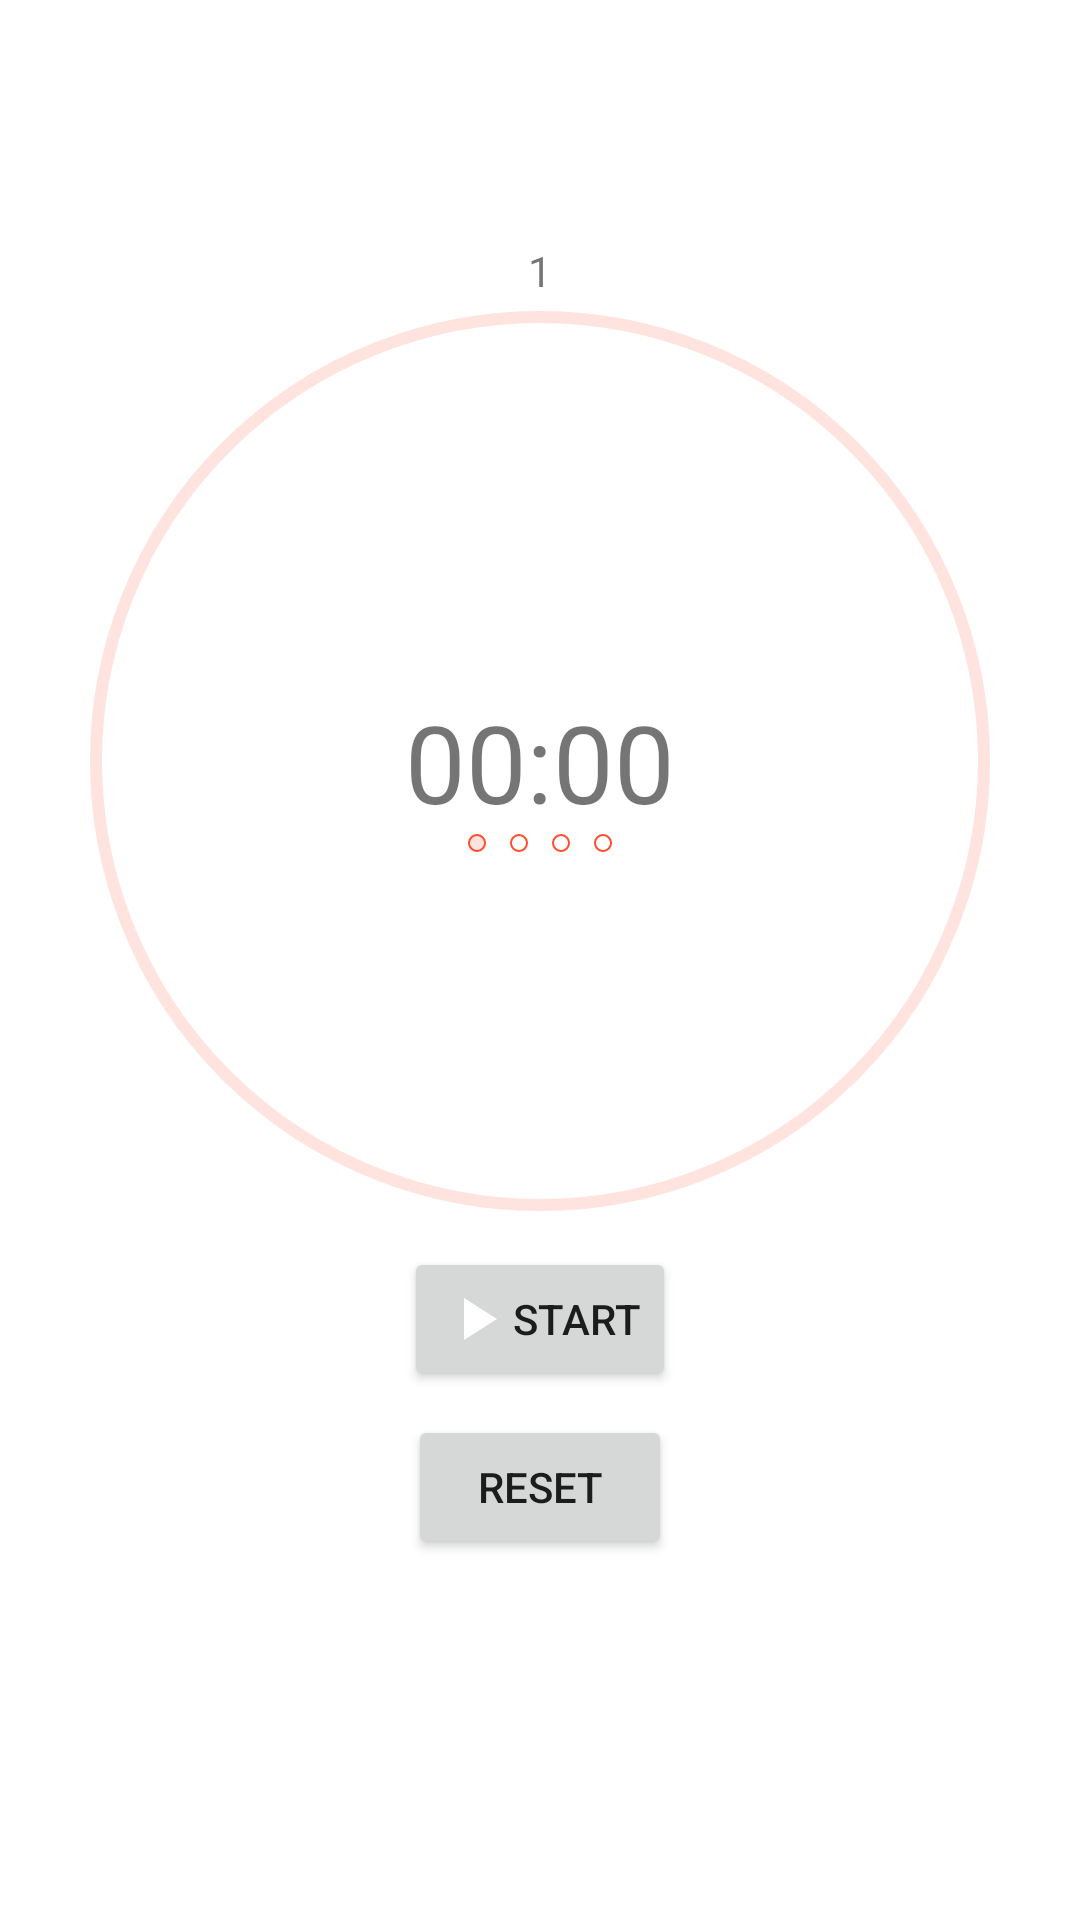

The Android layout XML behind this screen, and the referenced resources:
<!-- AndroidManifest.xml: application theme Theme.Pomodoro -->
<!-- res/layout/fragment_timer.xml -->
<?xml version="1.0" encoding="utf-8"?>
<androidx.constraintlayout.widget.ConstraintLayout xmlns:android="http://schemas.android.com/apk/res/android"
    xmlns:tools="http://schemas.android.com/tools"
    xmlns:app="http://schemas.android.com/apk/res-auto"
    android:layout_width="match_parent"
    android:layout_height="match_parent"
    tools:context=".ui.TimerFragment">

    <com.google.android.material.progressindicator.CircularProgressIndicator
        android:id="@+id/progressBar2"
        android:layout_width="wrap_content"
        android:layout_height="wrap_content"
        android:indeterminateOnly="false"
        android:max="100"
        android:progress="100"
        app:indicatorSize="300dp"
        app:layout_constraintVertical_bias="0.3"
        app:indicatorColor="@color/tomato"
        app:layout_constraintBottom_toBottomOf="parent"
        app:layout_constraintEnd_toEndOf="parent"
        app:layout_constraintStart_toStartOf="parent"
        app:layout_constraintTop_toTopOf="parent"
        app:trackColor="@color/tomato_pale"
        app:trackCornerRadius="8dp" />

    <TextView
        android:id="@+id/textTimer"
        android:layout_width="wrap_content"
        android:layout_height="wrap_content"
        android:text="@string/_00_00"
        android:textSize="36sp"
        app:layout_constraintBottom_toBottomOf="@+id/progressBar2"
        app:layout_constraintEnd_toEndOf="@+id/progressBar2"
        app:layout_constraintStart_toStartOf="@+id/progressBar2"
        app:layout_constraintTop_toTopOf="@+id/progressBar2" />

    <Button
        android:id="@+id/buttonStart"
        android:layout_width="wrap_content"
        android:layout_height="wrap_content"
        android:layout_margin="8dp"
        android:drawableLeft="@drawable/ic_baseline_play_arrow_24"
        android:onClick="onStartTimer"
        android:text="@string/start_text"
        app:layout_constraintEnd_toEndOf="parent"
        app:layout_constraintStart_toStartOf="parent"
        app:layout_constraintTop_toBottomOf="@+id/progressBar2" />

    <Button
        android:id="@+id/buttonReset"
        android:layout_width="wrap_content"
        android:layout_height="wrap_content"
        android:layout_margin="8dp"
        android:drawableLeft="@drawable/ic_baseline_restart_alt_24"
        android:text="@string/reset"
        app:layout_constraintEnd_toEndOf="parent"
        app:layout_constraintStart_toStartOf="parent"
        app:layout_constraintTop_toBottomOf="@+id/buttonStart" />


    <TextView
        android:id="@+id/numRoundTextView"
        android:layout_width="wrap_content"
        android:layout_height="wrap_content"
        android:text="@string/round1"
        app:layout_constraintBottom_toTopOf="@+id/progressBar2"
        app:layout_constraintEnd_toEndOf="parent"
        app:layout_constraintStart_toStartOf="parent" />

    <LinearLayout
        android:layout_width="wrap_content"
        android:layout_height="0dp"
        android:orientation="horizontal"
        app:layout_constraintEnd_toEndOf="@+id/textTimer"
        app:layout_constraintStart_toStartOf="@+id/textTimer"
        app:layout_constraintTop_toBottomOf="@+id/textTimer">

        <ImageView
            android:id="@+id/oneRound"
            android:layout_width="6dp"
            android:layout_height="6dp"
            android:layout_marginHorizontal="4dp"
            android:src="@drawable/indicator_current" />

        <ImageView
            android:id="@+id/twoRound"
            android:layout_width="6dp"
            android:layout_height="6dp"
            android:layout_marginHorizontal="4dp"
            android:src="@drawable/indicator_empty" />

        <ImageView
            android:id="@+id/threeRound"
            android:layout_width="6dp"
            android:layout_height="6dp"
            android:layout_marginHorizontal="4dp"
            android:src="@drawable/indicator_empty" />

        <ImageView
            android:id="@+id/fourRound"
            android:layout_width="6dp"
            android:layout_height="6dp"
            android:layout_marginHorizontal="4dp"
            android:src="@drawable/indicator_empty" />

    </LinearLayout>
</androidx.constraintlayout.widget.ConstraintLayout>
<!-- resources referenced by this layout -->
<resources>
  <color name="tomato">#ff6347</color>
  <color name="tomato_pale">#ffe3de</color>
  <!-- drawable ic_baseline_play_arrow_24 (drawable) -->
  <vector android:height="24dp" android:tint="#ffff"
      android:viewportHeight="24" android:viewportWidth="24"
      android:width="24dp" xmlns:android="http://schemas.android.com/apk/res/android">
      <path android:fillColor="@android:color/white" android:pathData="M8,5v14l11,-7z"/>
  </vector>
  <!-- drawable indicator_current (drawable) -->
  <?xml version="1.0" encoding="utf-8"?>
  <shape xmlns:android="http://schemas.android.com/apk/res/android"
      android:shape="oval">
  
      <stroke
          android:width="0.5dp"
          android:color="@color/tomatoDark"/>
      <solid android:color="@color/tomato_pale"/>
  
  </shape>
  <!-- drawable indicator_empty (drawable) -->
  <?xml version="1.0" encoding="utf-8"?>
  <shape xmlns:android="http://schemas.android.com/apk/res/android"
      android:shape="oval">
  
      <stroke
          android:width="0.5dp"
          android:color="@color/tomatoDark"/>
  
  </shape>
  <string name="_00_00" translatable="false">00:00</string>
  <string name="reset">reset</string>
  <string name="round1" translatable="false">1</string>
  <string name="start_text">Start</string>
  <style name="Theme.Pomodoro" parent="Theme.MaterialComponents.DayNight.DarkActionBar">
          
          <item name="colorPrimary">@color/tomato</item>
          <item name="colorPrimaryVariant">@color/tomatoDark</item>
          <item name="colorOnPrimary">@color/white</item>
          
          <item name="colorSecondary">@color/teal_200</item>
          <item name="colorSecondaryVariant">@color/teal_700</item>
          <item name="colorOnSecondary">@color/black</item>
          
          <item name="android:statusBarColor" tools:targetApi="l">?attr/colorPrimaryVariant</item>
          
      </style>
  <color name="tomatoDark">#ff4d2e</color>
  <color name="white">#FFFFFFFF</color>
  <color name="teal_200">#FF03DAC5</color>
  <color name="teal_700">#FF018786</color>
  <color name="black">#FF000000</color>
</resources>
